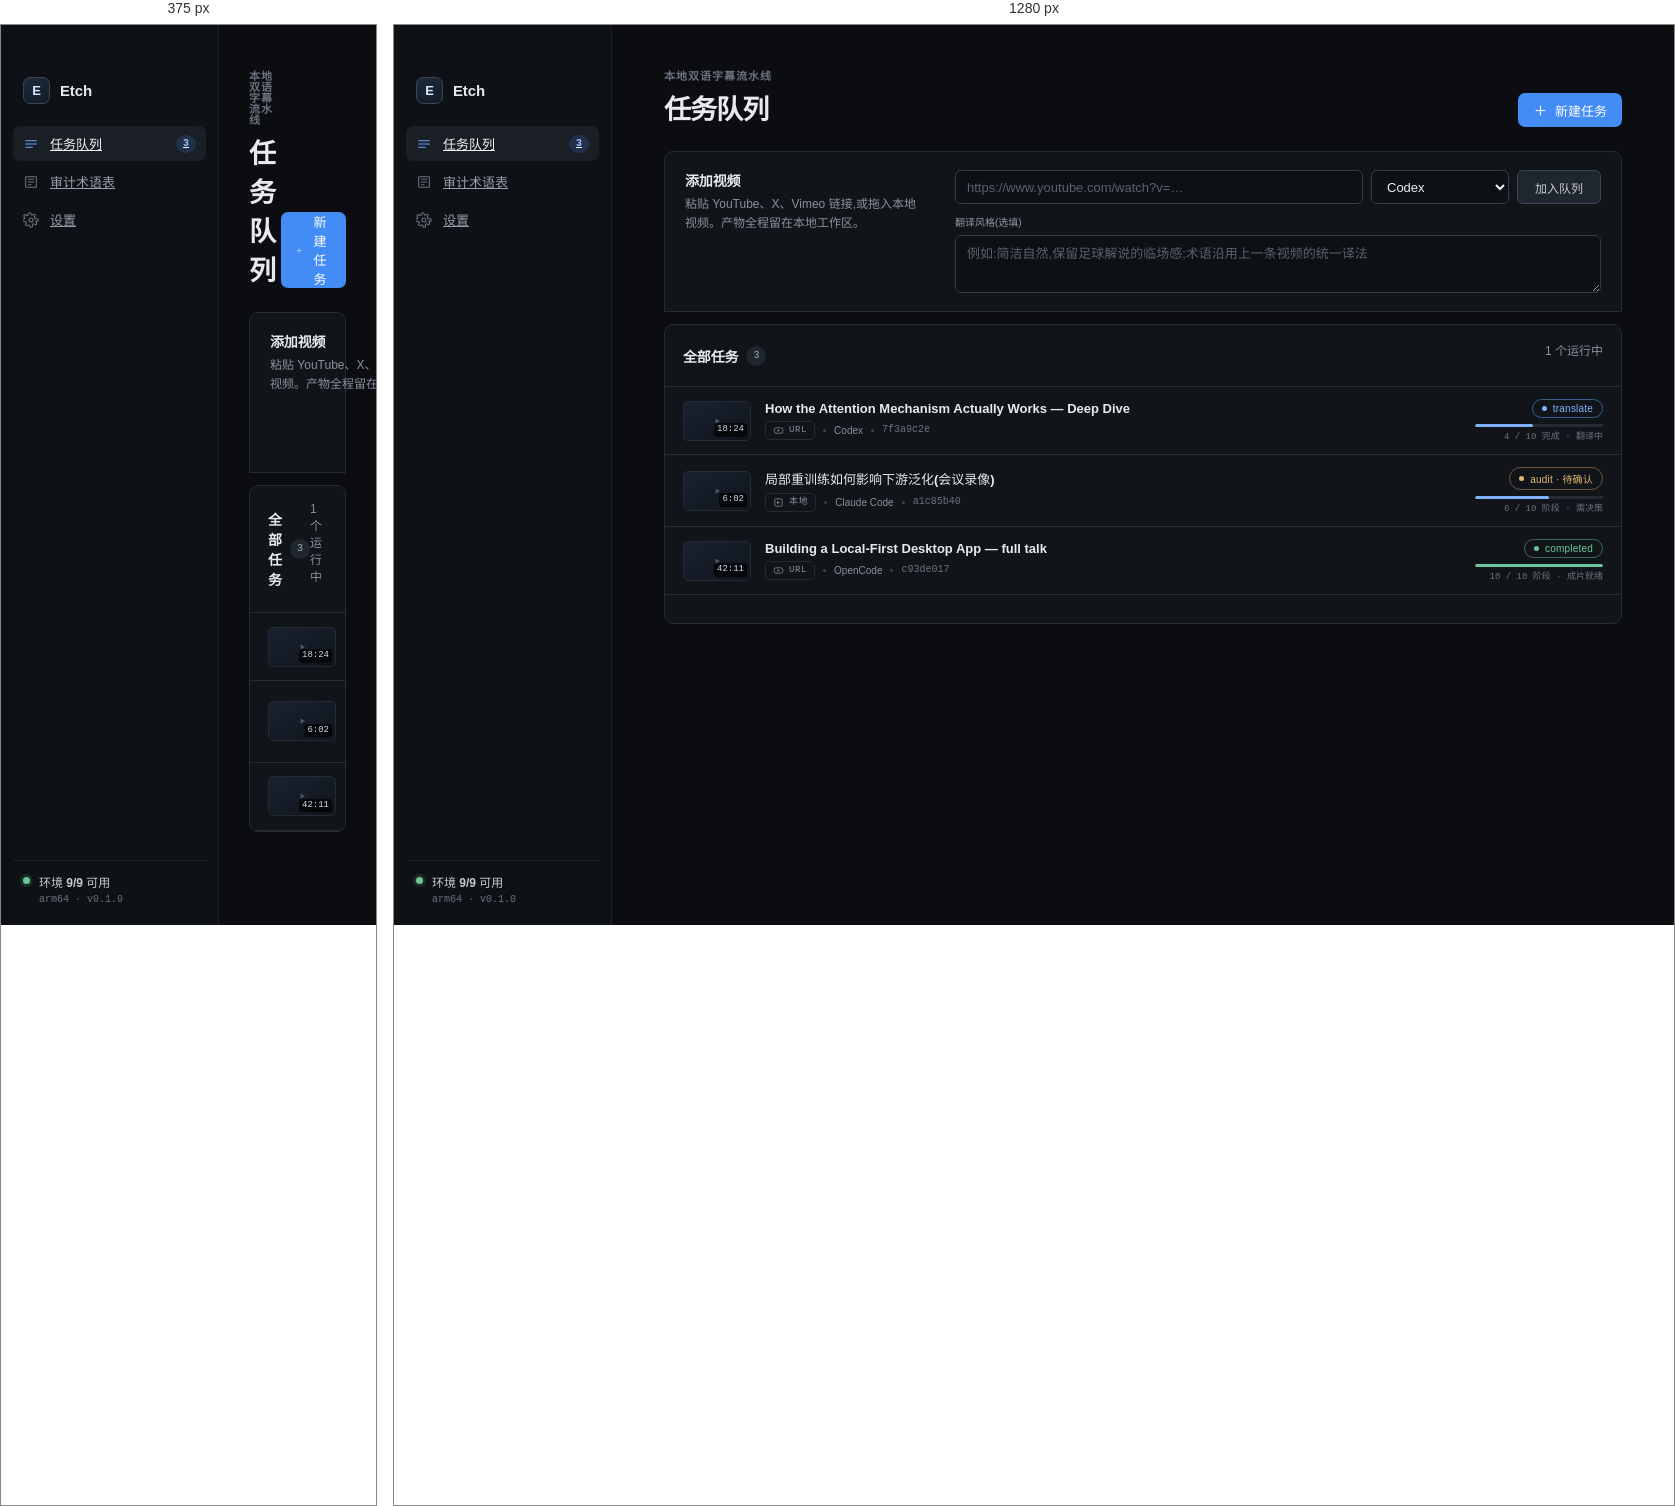
Rendered at 375 px and 1280 px, left to right.

<!-- file: queue.html -->
<!doctype html>
<html lang="zh-CN">
<head>
<meta charset="utf-8" />
<meta name="viewport" content="width=device-width, initial-scale=1" />
<title>Etch · 任务队列</title>
<link rel="stylesheet" href="shared.css" />
<style>
  /* queue 专属 */
  .url-entry { display: grid; grid-template-columns: 236px minmax(0,1fr); gap: 34px; align-items: start; padding: 18px 20px; border-radius: 9px 9px 0 0; }
  .url-entry .intro p { margin: 0; color: var(--muted); font-size: 12px; line-height: 1.55; }
  .url-form { display: grid; gap: 10px; }
  .url-controls { display: flex; gap: 8px; }
  .url-controls .field-input { flex: 1 1 auto; min-width: 0; }
  .url-controls .field-select { flex: none; width: auto; min-width: 138px; }
  .url-controls .secondary-button { flex: none; }
  .task-style-field { display: grid; gap: 6px; }
  .task-style-field span { color: #8f98a4; font-size: 10px; }
  .form-error { margin: 0; color: var(--danger); font-size: 11px; }

  .queue-section { min-height: 300px; margin-top: 12px; overflow: hidden; }
  .task-list { display: grid; }
  .task-row { display: grid; grid-template-columns: 68px minmax(0,1fr) auto; gap: 14px; width: 100%; align-items: center; padding: 12px 18px; border: 0; border-bottom: 1px solid var(--line); background: transparent; color: inherit; text-align: left; }
  .task-row.is-selected { background: #171d25; box-shadow: inset 2px 0 0 var(--blue-strong); }
  .task-meta { display: grid; min-width: 0; gap: 5px; }
  .task-meta strong { overflow: hidden; font-size: 13px; font-weight: 580; text-overflow: ellipsis; white-space: nowrap; }
  .task-sub { display: flex; align-items: center; gap: 8px; min-width: 0; }
  .task-sub .id { color: var(--faint); font: 10px/1 var(--font-mono); }
  .task-sub .provider { color: var(--muted); font-size: 10px; }
  .task-sub .dot-sep { width: 3px; height: 3px; border-radius: 50%; background: #3a424c; }
  .task-right { display: grid; justify-items: end; gap: 6px; }
  .task-mini-progress { width: 128px; height: 3px; border-radius: 2px; background: var(--line); overflow: hidden; }
  .task-mini-progress i { display: block; height: 100%; border-radius: 2px; background: var(--run); }
  .task-mini-progress.is-done i { background: var(--ok); }
  .task-mini-label { color: var(--faint); font: 9px/1 var(--font-mono); }
  .task-row { cursor: default; text-decoration: none; }
</style>
</head>
<body>
<div class="app-shell">
  <aside class="sidebar" aria-label="主导航">
    <div class="brand"><span class="brand-mark" aria-hidden="true">E</span><span>Etch</span></div>
    <nav>
      <a class="nav-item is-active" href="queue.html">
        <svg viewBox="0 0 24 24" fill="none" stroke="currentColor" stroke-width="1.6" stroke-linecap="round" stroke-linejoin="round" aria-hidden="true"><line x1="4" y1="7" x2="20" y2="7"/><line x1="4" y1="12" x2="20" y2="12"/><line x1="4" y1="17" x2="14" y2="17"/></svg>
        任务队列<span class="nav-count">3</span>
      </a>
      <a class="nav-item" href="glossary.html">
        <svg viewBox="0 0 24 24" fill="none" stroke="currentColor" stroke-width="1.6" stroke-linecap="round" stroke-linejoin="round" aria-hidden="true"><path d="M4 5.5A1.5 1.5 0 0 1 5.5 4H19a1 1 0 0 1 1 1v14a1 1 0 0 1-1 1H5.5A1.5 1.5 0 0 1 4 18.5z"/><line x1="8" y1="8" x2="16" y2="8"/><line x1="8" y1="12" x2="16" y2="12"/><line x1="8" y1="16" x2="12" y2="16"/></svg>
        审计术语表
      </a>
      <a class="nav-item" href="settings.html">
        <svg viewBox="0 0 24 24" fill="none" stroke="currentColor" stroke-width="1.6" stroke-linecap="round" stroke-linejoin="round" aria-hidden="true"><circle cx="12" cy="12" r="3"/><path d="M19.4 13.5a1.6 1.6 0 0 0 .3 1.8l.1.1a2 2 0 1 1-2.8 2.8l-.1-.1a1.6 1.6 0 0 0-2.7 1.1V21a2 2 0 1 1-4 0v-.1a1.6 1.6 0 0 0-2.7-1.1l-.1.1a2 2 0 1 1-2.8-2.8l.1-.1a1.6 1.6 0 0 0-1.1-2.7H1a2 2 0 1 1 0-4h.1a1.6 1.6 0 0 0 1.1-2.7l-.1-.1a2 2 0 1 1 2.8-2.8l.1.1a1.6 1.6 0 0 0 1.8.3H7a1.6 1.6 0 0 0 1-1.5V3a2 2 0 1 1 4 0v.1a1.6 1.6 0 0 0 2.7 1.1l.1-.1a2 2 0 1 1 2.8 2.8l-.1.1a1.6 1.6 0 0 0-.3 1.8V9a1.6 1.6 0 0 0 1.5 1H21a2 2 0 1 1 0 4h-.1a1.6 1.6 0 0 0-1.5 1z"/></svg>
        设置
      </a>
    </nav>
    <div class="runtime-state">
      <span class="status-dot" data-status="ready" aria-hidden="true"></span>
      <div><strong>环境 9/9 可用</strong><span>arm64 · v0.1.0</span></div>
    </div>
  </aside>

  <main class="main-panel">
    <header class="page-header">
      <div><p class="eyebrow">本地双语字幕流水线</p><h1>任务队列</h1></div>
      <button class="primary-button" type="button">
        <svg viewBox="0 0 24 24" fill="none" stroke="currentColor" stroke-width="1.8" stroke-linecap="round" aria-hidden="true" style="width:15px;height:15px"><line x1="12" y1="5" x2="12" y2="19"/><line x1="5" y1="12" x2="19" y2="12"/></svg>
        新建任务
      </button>
    </header>

    <!-- 添加视频 -->
    <section class="panel url-entry" aria-labelledby="url-title">
      <div class="intro">
        <h2 id="url-title">添加视频</h2>
        <p>粘贴 YouTube、X、Vimeo 链接,或拖入本地视频。产物全程留在本地工作区。</p>
      </div>
      <div class="url-form">
        <div class="url-controls">
          <input class="field-input" id="video-url" placeholder="https://www.youtube.com/watch?v=…" aria-label="视频链接" />
          <select class="field-select" aria-label="翻译 Provider">
            <option>Claude Code</option><option selected>Codex</option><option>Qoder</option><option>OpenCode</option>
          </select>
          <button class="secondary-button" type="button">加入队列</button>
        </div>
        <label class="task-style-field" for="style-note">
          <span>翻译风格(选填)</span>
          <textarea class="field-area" id="style-note" placeholder="例如:简洁自然,保留足球解说的临场感;术语沿用上一条视频的统一译法"></textarea>
        </label>
      </div>
    </section>

    <!-- 队列表 -->
    <section class="panel queue-section" aria-labelledby="queue-title">
      <div class="section-heading">
        <div><h2 id="queue-title">全部任务</h2><span class="count-badge">3</span></div>
        <p class="sub">1 个运行中</p>
      </div>
      <div class="task-list" role="list">

        <a class="task-row row-hover" role="listitem" href="workbench.html" aria-label="打开工作台:How the Attention Mechanism Actually Works">
          <span class="thumb" aria-hidden="true">
            <svg viewBox="0 0 24 24" fill="none" stroke="currentColor" stroke-width="1.6"><path d="M10 8.5 16 12l-6 3.5z" fill="currentColor" stroke="none"/></svg>
            <span class="dur mono">18:24</span>
          </span>
          <span class="task-meta">
            <strong>How the Attention Mechanism Actually Works — Deep Dive</strong>
            <span class="task-sub">
              <span class="src-chip"><svg viewBox="0 0 24 24" fill="none" stroke="currentColor" stroke-width="1.7"><path d="M21 8.4a2.7 2.7 0 0 0-1.9-1.9C17.4 6 12 6 12 6s-5.4 0-7.1.5A2.7 2.7 0 0 0 3 8.4 28 28 0 0 0 2.6 12 28 28 0 0 0 3 15.6a2.7 2.7 0 0 0 1.9 1.9C6.6 18 12 18 12 18s5.4 0 7.1-.5a2.7 2.7 0 0 0 1.9-1.9A28 28 0 0 0 21.4 12 28 28 0 0 0 21 8.4z"/><path d="M10 9.2 15 12l-5 2.8z" fill="currentColor" stroke="none"/></svg>URL</span>
              <span class="dot-sep"></span><span class="provider">Codex</span>
              <span class="dot-sep"></span><span class="id mono">7f3a9c2e</span>
            </span>
          </span>
          <span class="task-right">
            <span class="pill" data-status="running">translate</span>
            <span class="task-mini-progress"><i style="width:45%"></i></span>
            <span class="task-mini-label mono">4 / 10 完成 · 翻译中</span>
          </span>
        </a>

        <a class="task-row row-hover" role="listitem" href="workbench.html">
          <span class="thumb" aria-hidden="true">
            <svg viewBox="0 0 24 24" fill="none" stroke="currentColor" stroke-width="1.6"><path d="M10 8.5 16 12l-6 3.5z" fill="currentColor" stroke="none"/></svg>
            <span class="dur mono">6:02</span>
          </span>
          <span class="task-meta">
            <strong>局部重训练如何影响下游泛化(会议录像)</strong>
            <span class="task-sub">
              <span class="src-chip"><svg viewBox="0 0 24 24" fill="none" stroke="currentColor" stroke-width="1.6"><rect x="4" y="4" width="16" height="16" rx="2.5"/><path d="M9 8.5 15 12l-6 3.5z" fill="currentColor" stroke="none"/></svg>本地</span>
              <span class="dot-sep"></span><span class="provider">Claude Code</span>
              <span class="dot-sep"></span><span class="id mono">a1c85b40</span>
            </span>
          </span>
          <span class="task-right">
            <span class="pill" data-status="checkpoint">audit · 待确认</span>
            <span class="task-mini-progress"><i style="width:58%"></i></span>
            <span class="task-mini-label mono">6 / 10 阶段 · 需决策</span>
          </span>
        </a>

        <a class="task-row row-hover" role="listitem" href="workbench.html">
          <span class="thumb" aria-hidden="true">
            <svg viewBox="0 0 24 24" fill="none" stroke="currentColor" stroke-width="1.6"><path d="M10 8.5 16 12l-6 3.5z" fill="currentColor" stroke="none"/></svg>
            <span class="dur mono">42:11</span>
          </span>
          <span class="task-meta">
            <strong>Building a Local-First Desktop App — full talk</strong>
            <span class="task-sub">
              <span class="src-chip"><svg viewBox="0 0 24 24" fill="none" stroke="currentColor" stroke-width="1.7"><path d="M21 8.4a2.7 2.7 0 0 0-1.9-1.9C17.4 6 12 6 12 6s-5.4 0-7.1.5A2.7 2.7 0 0 0 3 8.4 28 28 0 0 0 2.6 12 28 28 0 0 0 3 15.6a2.7 2.7 0 0 0 1.9 1.9C6.6 18 12 18 12 18s5.4 0 7.1-.5a2.7 2.7 0 0 0 1.9-1.9A28 28 0 0 0 21.4 12 28 28 0 0 0 21 8.4z"/><path d="M10 9.2 15 12l-5 2.8z" fill="currentColor" stroke="none"/></svg>URL</span>
              <span class="dot-sep"></span><span class="provider">OpenCode</span>
              <span class="dot-sep"></span><span class="id mono">c93de017</span>
            </span>
          </span>
          <span class="task-right">
            <span class="pill" data-status="completed">completed</span>
            <span class="task-mini-progress is-done"><i style="width:100%"></i></span>
            <span class="task-mini-label mono">10 / 10 阶段 · 成片就绪</span>
          </span>
        </a>

      </div>
    </section>
  </main>
</div>
</body>
</html>


/* @media block from shared.css */
@media (max-width: 1120px) {
  .main-panel { padding-inline: 30px; }
  .rail { grid-template-columns: repeat(5, minmax(0, 1fr)); row-gap: 20px; }
  .rail-node:nth-child(6)::before { display: none; }
}